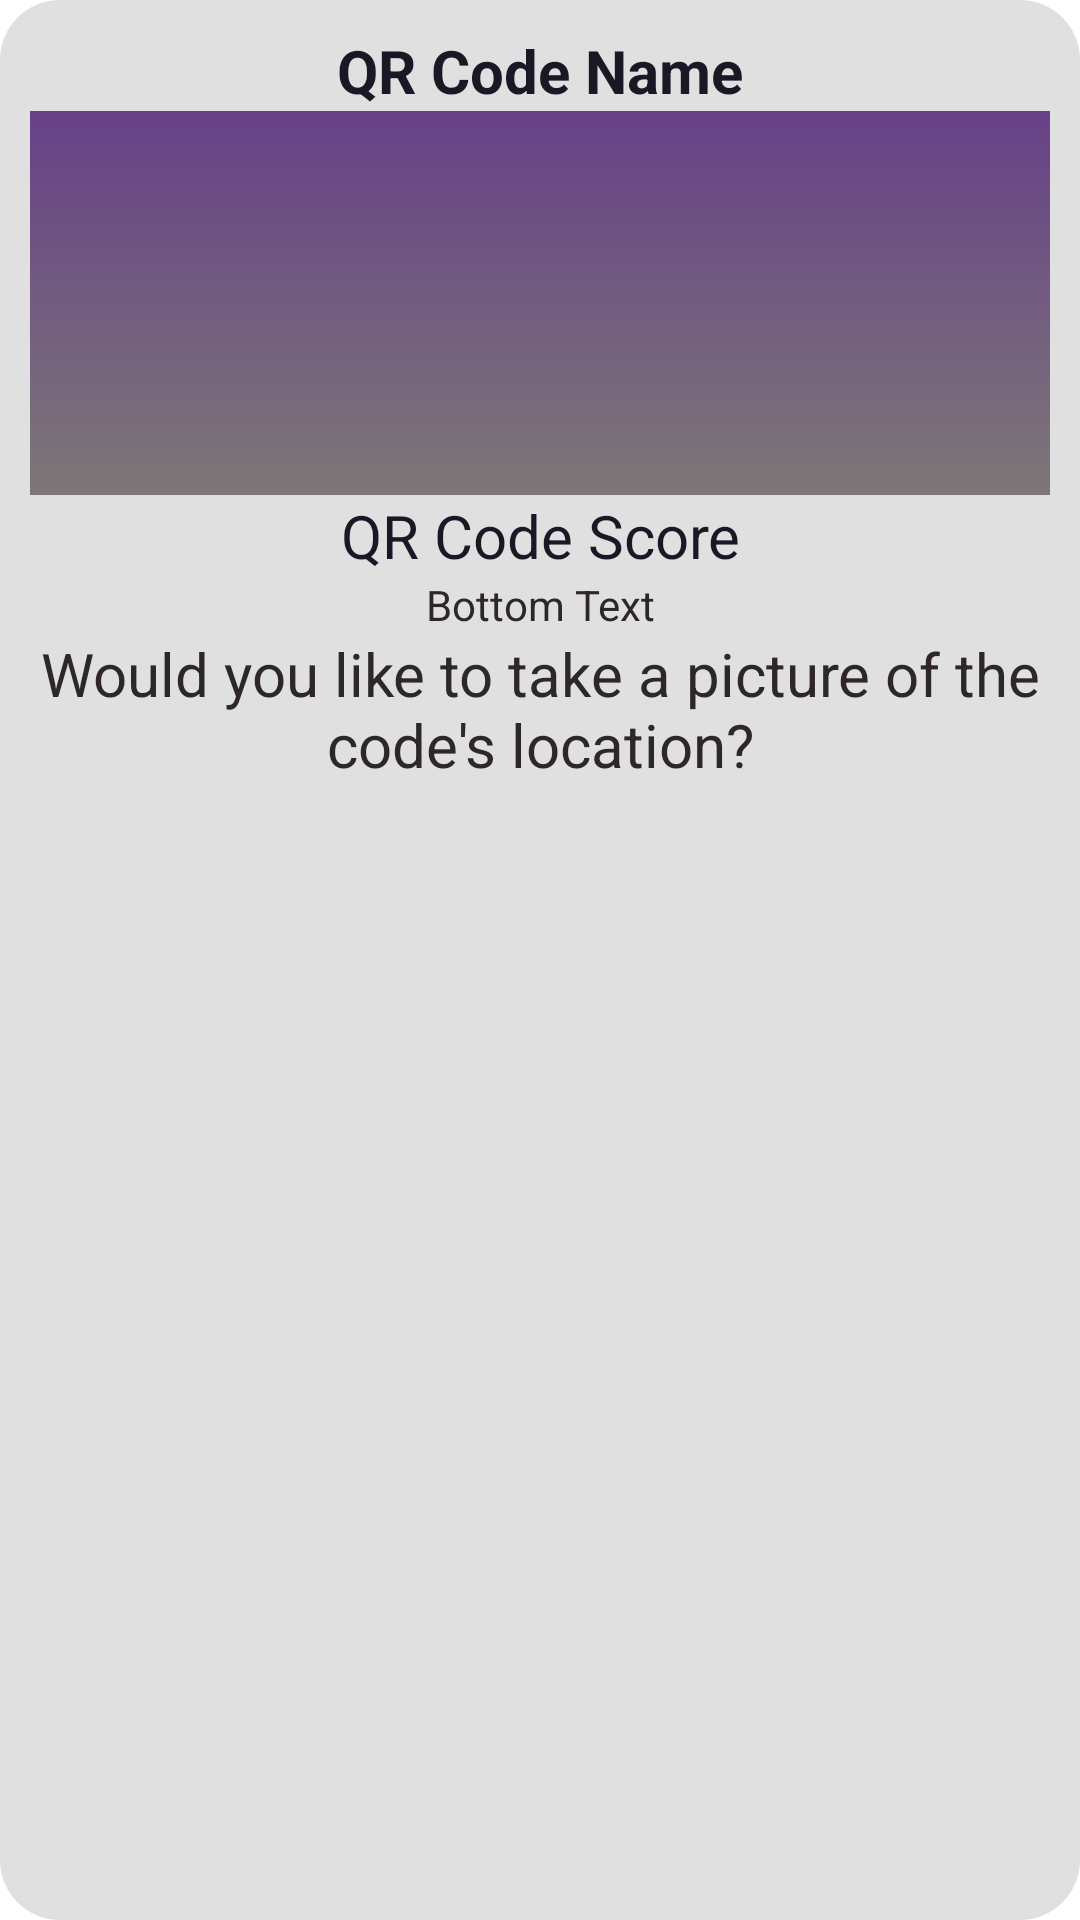

Layout XML and referenced resources for this Android screen:
<!-- AndroidManifest.xml: application theme Theme.QrAdventure -->
<!-- res/layout/fragment_scan_display_code.xml -->
<?xml version="1.0" encoding="utf-8"?>
<LinearLayout xmlns:android="http://schemas.android.com/apk/res/android"
    xmlns:app="http://schemas.android.com/apk/res-auto"
    android:orientation="vertical"
    android:layout_width="wrap_content"
    android:layout_height="wrap_content"
    android:padding="10sp"
    android:background="@drawable/qr_item_bg">

    <TextView
        android:id="@+id/scan_display_code_name_text"
        android:layout_width="match_parent"
        android:layout_height="wrap_content"
        android:gravity="center"
        android:text="QR Code Name"
        android:textColor="@color/boldText"
        android:textStyle="bold"
        android:textSize="20sp" />

    <ImageView
        android:id="@+id/scan_display_code_image"
        android:layout_width="match_parent"
        android:layout_height="128dp"
        app:srcCompat="@drawable/ic_launcher_background" />

    <TextView
        android:id="@+id/scan_display_code_score_text"
        android:layout_width="match_parent"
        android:layout_height="wrap_content"
        android:text="QR Code Score"
        android:textSize="20sp"
        android:textColor="@color/boldText"
        android:gravity="center"/>

    <TextView
        android:id="@+id/scan_display_code_bottom_text"
        android:layout_width="match_parent"
        android:layout_height="wrap_content"
        android:text="Bottom Text"
        android:textColor="@color/contentTexts"
        android:gravity="center"/>

    <TextView
        android:id="@+id/picture_prompt_text"
        android:layout_width="match_parent"
        android:layout_height="wrap_content"
        android:text="Would you like to take a picture of the code's location?"
        android:textColor="@color/contentTexts"
        android:textSize="20sp"
        android:gravity="center"/>

</LinearLayout>
<!-- resources referenced by this layout -->
<resources>
  <color name="boldText">#191825</color>
  <color name="contentTexts">#2D2727</color>
  <!-- drawable ic_launcher_background (drawable) -->
  <?xml version="1.0" encoding="utf-8"?>
  <shape xmlns:android="http://schemas.android.com/apk/res/android"
      android:shape="rectangle">
      <gradient
          android:startColor="@color/appBg"
          android:endColor="@color/contentTextsSecondary"
          android:angle="-45" />
  </shape>
  <!-- drawable qr_item_bg (drawable) -->
  <?xml version="1.0" encoding="utf-8"?>
  <shape xmlns:android="http://schemas.android.com/apk/res/android"
      android:shape="rectangle">
      <solid android:color="@color/listContents" />
      <corners android:radius="20sp" />
  </shape>
  <style name="Theme.QrAdventure" parent="Theme.MaterialComponents.Light.NoActionBar">
          
          <item name="colorPrimary">@color/appBg</item>
          <item name="colorPrimaryVariant">@color/unSelected</item>
          <item name="colorOnPrimary">@color/contentBg</item>
  
  
  
  
          
          <item name="android:statusBarColor">?attr/colorPrimary</item>
          
      </style>
  <color name="appBg">#674188</color>
  <color name="contentTextsSecondary">#7D7777</color>
  <color name="listContents">#E0E0E0</color>
  <color name="unSelected">#A983CA</color>
  <color name="contentBg">#EEEBF5</color>
</resources>
